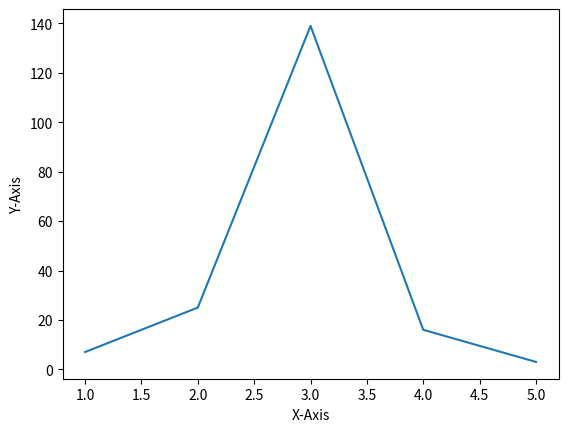

This figure's Python source:
import matplotlib.pyplot as plt
x = [1,2,3,4,5]
y = [7, 25,139,16,3]
plt.plot(x, y)
plt.xlabel("X-Axis")
plt.ylabel("Y-Axis")
plt.show()
